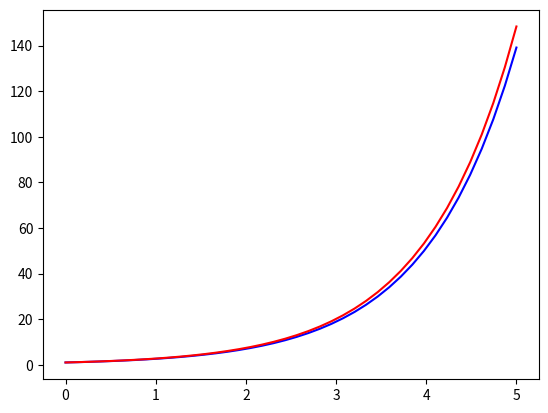

Write the Python code that produced this figure.
# EDO dx/dy = e**x condiciones iniciales y(0) = 1
# El valor analítico es e**x
import numpy as np
import math
import matplotlib.pyplot as plt
n = 40
a = 0
b = 5  # Este es propuesto
h = abs(a-b)/(n - 1)
x = np.linspace(a, b, n)
y0 = 1

def fprima(x,y):
    return math.exp(x)

def euler(h,x,y0):
    y = []
    y.append(y0)
    for i in range(1,len(x)):
        y.append(y[i-1] + h*fprima(x[i-1],y[i-1]))
    return y

y = euler(h,x,y0)

plt.plot(x,y,'b')
plt.plot(x,[math.exp(xi) for xi in x],'r')